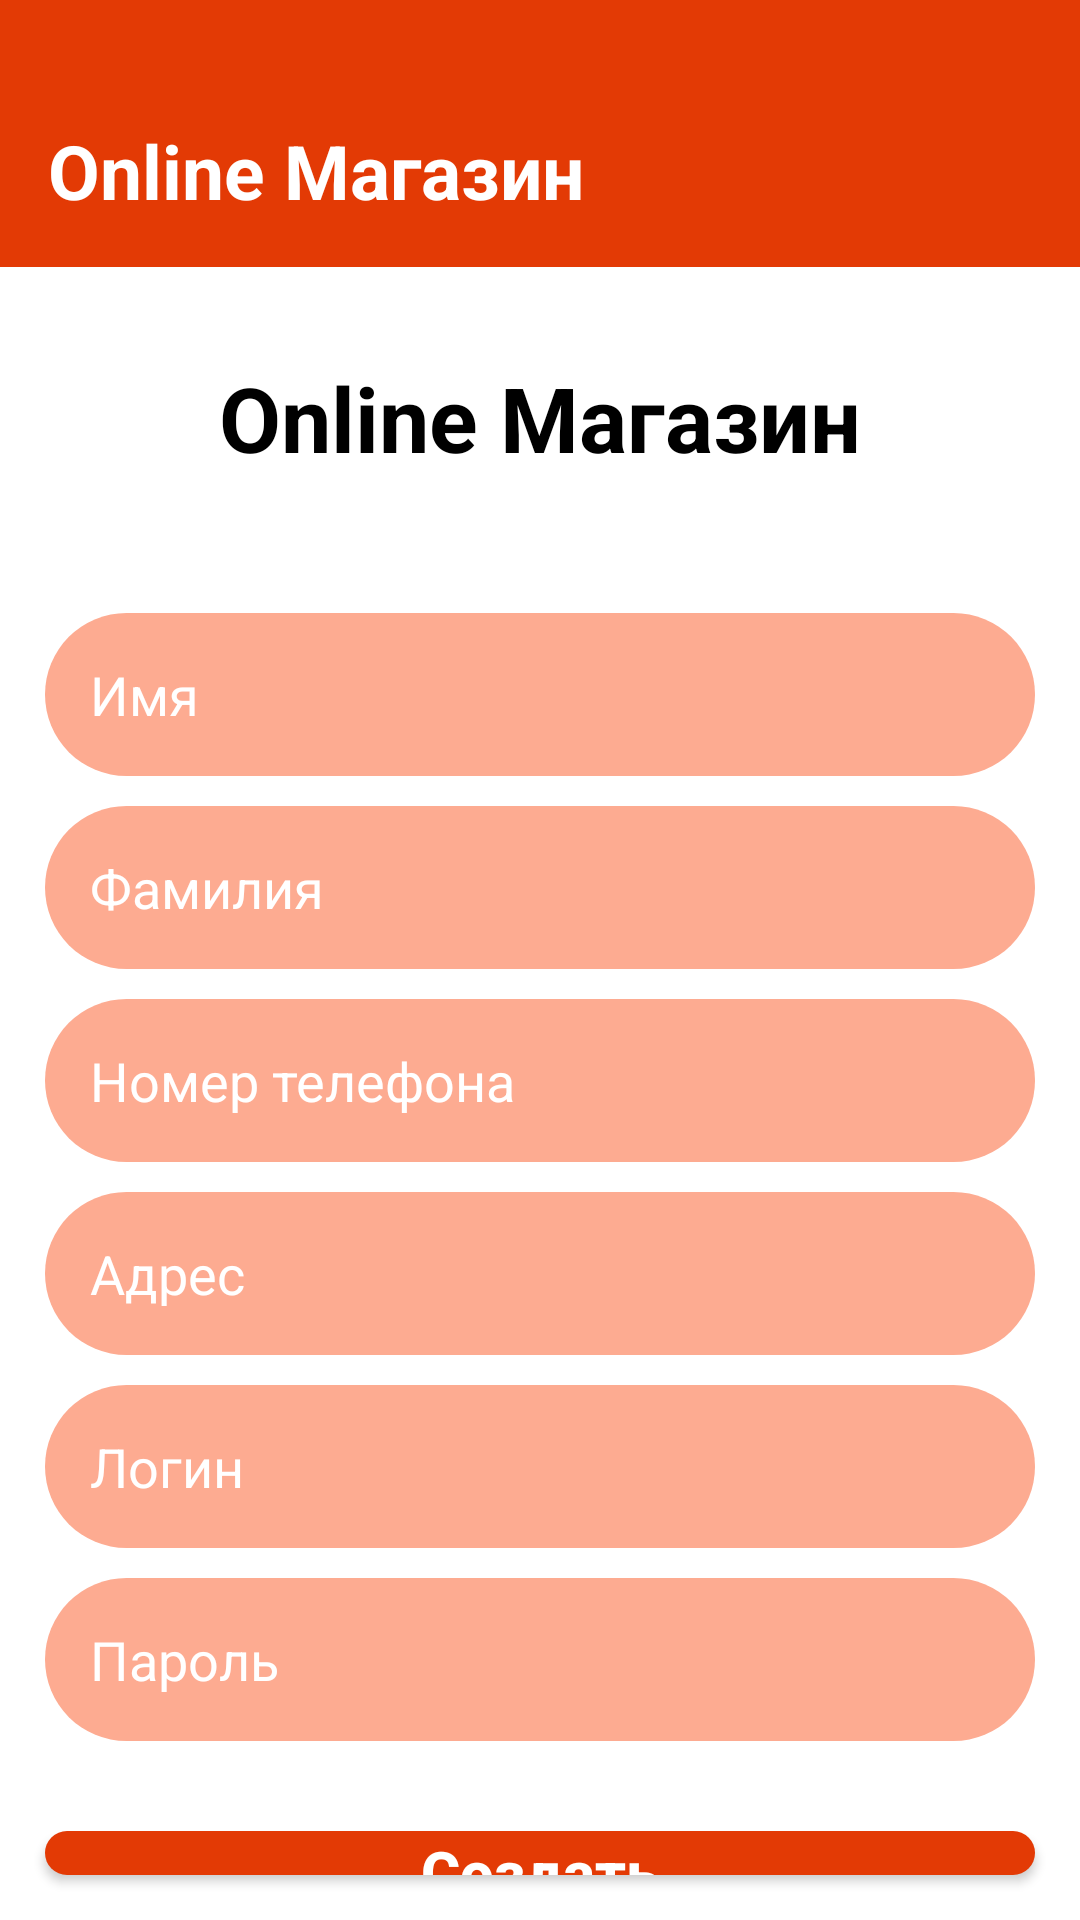

Produce the Android XML layout that renders to this screen, including the resource entries it uses.
<!-- AndroidManifest.xml: application theme Theme.Online_Shopping_2 -->
<!-- res/layout/activity_main_activity6_register.xml -->
<?xml version="1.0" encoding="utf-8"?>
<LinearLayout xmlns:android="http://schemas.android.com/apk/res/android"
    xmlns:app="http://schemas.android.com/apk/res-auto"
    xmlns:tools="http://schemas.android.com/tools"
    android:layout_width="match_parent"
    android:layout_height="match_parent"
    android:background="@color/white"
    android:orientation="vertical"
    tools:context=".view.MainActivity6Register">

    <View
        android:background="#E33A05"
        android:layout_width="match_parent"
        android:layout_height="25dp"></View>

    <androidx.appcompat.widget.Toolbar
        android:background="#E33A05"
        android:layout_width="match_parent"
        android:layout_height="wrap_content">

        <TextView
            android:textStyle="bold"
            android:textSize="25dp"
            android:textColor="@color/white"
            android:text="Online Магазин"
            android:layout_width="wrap_content"
            android:layout_height="wrap_content"></TextView>

    </androidx.appcompat.widget.Toolbar>

    <TextView
        android:layout_marginTop="30dp"
        android:layout_gravity="center"
        android:textSize="30dp"
        android:textStyle="bold"
        android:textColor="@color/black"
        android:text="Online Магазин"
        android:layout_width="wrap_content"
        android:layout_height="wrap_content"></TextView>

    <LinearLayout
        android:layout_marginTop="30dp"
        android:padding="15dp"
        android:orientation="vertical"
        android:layout_width="match_parent"
        android:layout_height="wrap_content">

        <EditText
            android:textColor="@color/white"
            android:id="@+id/edittextregname"
            android:textColorHint="@color/white"
            android:hint="Имя"
            android:paddingHorizontal="15dp"
            android:paddingVertical="15dp"
            android:background="@drawable/editextbackgroundloginandregister"
            android:layout_width="match_parent"
            android:layout_height="wrap_content"></EditText>

        <EditText
            android:textColor="@color/white"
            android:layout_marginTop="10dp"
            android:id="@+id/edittextregsurname"
            android:textColorHint="@color/white"
            android:hint="Фамилия"
            android:paddingHorizontal="15dp"
            android:paddingVertical="15dp"
            android:background="@drawable/editextbackgroundloginandregister"
            android:layout_width="match_parent"
            android:layout_height="wrap_content"></EditText>

        <EditText
            android:inputType="phone"
            android:textColor="@color/white"
            android:layout_marginTop="10dp"
            android:id="@+id/edittextregphone"
            android:textColorHint="@color/white"
            android:hint="Номер телефона"
            android:paddingHorizontal="15dp"
            android:paddingVertical="15dp"
            android:background="@drawable/editextbackgroundloginandregister"
            android:layout_width="match_parent"
            android:layout_height="wrap_content"></EditText>

        <EditText
            android:textColor="@color/white"
            android:layout_marginTop="10dp"
            android:id="@+id/edittextregaddress"
            android:textColorHint="@color/white"
            android:hint="Адрес"
            android:paddingHorizontal="15dp"
            android:paddingVertical="15dp"
            android:background="@drawable/editextbackgroundloginandregister"
            android:layout_width="match_parent"
            android:layout_height="wrap_content"></EditText>

        <EditText
            android:textColor="@color/white"
            android:layout_marginTop="10dp"
            android:id="@+id/edittextreglogin"
            android:textColorHint="@color/white"
            android:hint="Логин"
            android:paddingHorizontal="15dp"
            android:paddingVertical="15dp"
            android:background="@drawable/editextbackgroundloginandregister"
            android:layout_width="match_parent"
            android:layout_height="wrap_content"></EditText>

        <EditText
            android:textColor="@color/white"
            android:layout_marginTop="10dp"
            android:id="@+id/edittextregpassword"
            android:textColorHint="@color/white"
            android:hint="Пароль"
            android:paddingHorizontal="15dp"
            android:paddingVertical="15dp"
            android:background="@drawable/editextbackgroundloginandregister"
            android:layout_width="match_parent"
            android:layout_height="wrap_content"></EditText>

    </LinearLayout>

    <androidx.appcompat.widget.AppCompatButton
        android:layout_margin="15dp"
        android:id="@+id/buttonaddcategories"
        android:text="Создать"
        android:textColor="@color/white"
        android:textStyle="bold"
        android:textAllCaps="false"
        android:textSize="20dp"
        android:background="@drawable/buttonbackground"
        android:layout_width="match_parent"
        android:layout_height="wrap_content"></androidx.appcompat.widget.AppCompatButton>

</LinearLayout>
<!-- resources referenced by this layout -->
<resources>
  <!-- drawable buttonbackground (drawable) -->
  <?xml version="1.0" encoding="utf-8"?>
  <shape xmlns:android="http://schemas.android.com/apk/res/android"
      android:shape="rectangle">
  
      <solid android:color="#E33A05"></solid>
      <corners android:radius="40dp"></corners>
  
  </shape>
  <!-- drawable editextbackgroundloginandregister (drawable) -->
  <?xml version="1.0" encoding="utf-8"?>
  <shape xmlns:android="http://schemas.android.com/apk/res/android"
      android:shape="rectangle">
  
      <solid android:color="#FDAB91"></solid>
      <corners android:radius="40dp"></corners>
  
  </shape>
  <style name="Theme.Online_Shopping_2" parent="Base.Theme.Online_Shopping_2" />
  <style name="Base.Theme.Online_Shopping_2" parent="Theme.Material3.DayNight.NoActionBar">
          <item name="android:windowTranslucentStatus">true</item>
          <item name="android:windowTranslucentNavigation">true</item>
          
          
      </style>
  <!-- not gathered from this repository: default colours our renderer supplied (Android Studio template values) -->
  <color name="black">#FF000000</color>
  <color name="white">#FFFFFFFF</color>
</resources>
